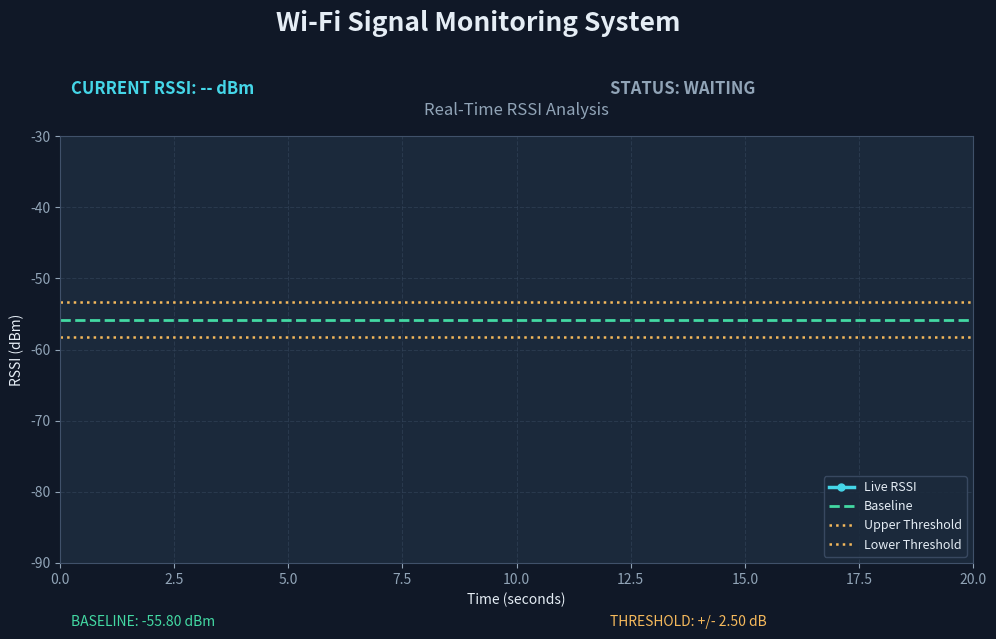

The matplotlib source for this figure:
import matplotlib.pyplot as plt
from matplotlib.animation import FuncAnimation
import numpy as np
import random
from collections import deque

# Colors
BG = "#101827"
CARD = "#1B293B"
TEXT = "#E5EDF5"
MUTED = "#91A4B7"
RSSI_COLOR = "#45D6E8"
BASELINE_COLOR = "#43D9A3"
THRESHOLD_COLOR = "#F5B95C"
ALERT_COLOR = "#FF7185"

# Baseline calibration
baseline_samples = [-55, -57, -56, -54, -58,
                    -56, -55, -57, -54, -56]

baseline_mean = np.mean(baseline_samples)
baseline_std = np.std(baseline_samples)
threshold = 2 * baseline_std

upper_threshold = baseline_mean + threshold
lower_threshold = baseline_mean - threshold

print("Baseline:", round(baseline_mean, 2), "dBm")
print("Threshold:", round(threshold, 2), "dB")

# Store the latest readings
time_data = deque(maxlen=30)
rssi_data = deque(maxlen=30)

# Create the graph
fig, ax = plt.subplots(figsize=(11, 7))
fig.patch.set_facecolor(BG)
ax.set_facecolor(CARD)

fig.suptitle(
    "Wi-Fi Signal Monitoring System",
    fontsize=19, fontweight="bold", color=TEXT, y=0.96
)
ax.set_title("Real-Time RSSI Analysis", color=MUTED, pad=15)

line, = ax.plot(
    [], [], color=RSSI_COLOR, linewidth=2.5,
    marker="o", markersize=5, label="Live RSSI"
)

# Baseline and thresholds
ax.axhline(baseline_mean, color=BASELINE_COLOR,
           linestyle="--", linewidth=2, label="Baseline")
ax.axhline(upper_threshold, color=THRESHOLD_COLOR,
           linestyle=":", linewidth=1.8, label="Upper Threshold")
ax.axhline(lower_threshold, color=THRESHOLD_COLOR,
           linestyle=":", linewidth=1.8, label="Lower Threshold")

# Graph appearance
ax.set_xlabel("Time (seconds)", color=TEXT)
ax.set_ylabel("RSSI (dBm)", color=TEXT)
ax.set_ylim(-90, -30)
ax.set_xlim(0, 20)
ax.tick_params(colors=MUTED)
ax.grid(color="#34445A", linestyle="--", alpha=0.6)

for spine in ax.spines.values():
    spine.set_color("#40516A")

legend = ax.legend(
    loc="lower right", facecolor=CARD,
    edgecolor="#40516A", fontsize=9
)
for label in legend.get_texts():
    label.set_color(TEXT)

# Live information
rssi_text = fig.text(
    0.13, 0.84, "CURRENT RSSI: -- dBm",
    color=RSSI_COLOR, fontsize=12, fontweight="bold"
)
status_text = fig.text(
    0.62, 0.84, "STATUS: WAITING",
    color=MUTED, fontsize=12, fontweight="bold"
)
fig.text(
    0.13, 0.08, f"BASELINE: {baseline_mean:.2f} dBm",
    color=BASELINE_COLOR, fontsize=10
)
fig.text(
    0.62, 0.08, f"THRESHOLD: +/- {threshold:.2f} dB",
    color=THRESHOLD_COLOR, fontsize=10
)

# Update the graph every second
def update(frame):

    # Simulated RSSI readings
    if frame > 0 and frame % 8 == 0:
        new_rssi = baseline_mean + random.choice([-7, 7])
    else:
        new_rssi = baseline_mean + random.randint(-2, 2)

    new_rssi = round(new_rssi, 2)

    time_data.append(frame)
    rssi_data.append(new_rssi)

    # Compare the reading with the baseline
    difference = new_rssi - baseline_mean

    if abs(difference) > threshold:
        status = "POSSIBLE_CHANGE"
        status_color = ALERT_COLOR
    else:
        status = "STABLE"
        status_color = BASELINE_COLOR

    # Update the display
    line.set_data(list(time_data), list(rssi_data))
    rssi_text.set_text(f"CURRENT RSSI: {new_rssi:.2f} dBm")
    status_text.set_text(f"STATUS: {status}")
    status_text.set_color(status_color)

    # Keep the latest 20 seconds visible
    ax.set_xlim(max(0, frame - 19), max(20, frame))

    return line, rssi_text, status_text


ani = FuncAnimation(
    fig, update, interval=1000, cache_frame_data=False
)

plt.subplots_adjust(
    top=0.78, bottom=0.17, left=0.12, right=0.95
)
plt.show()
